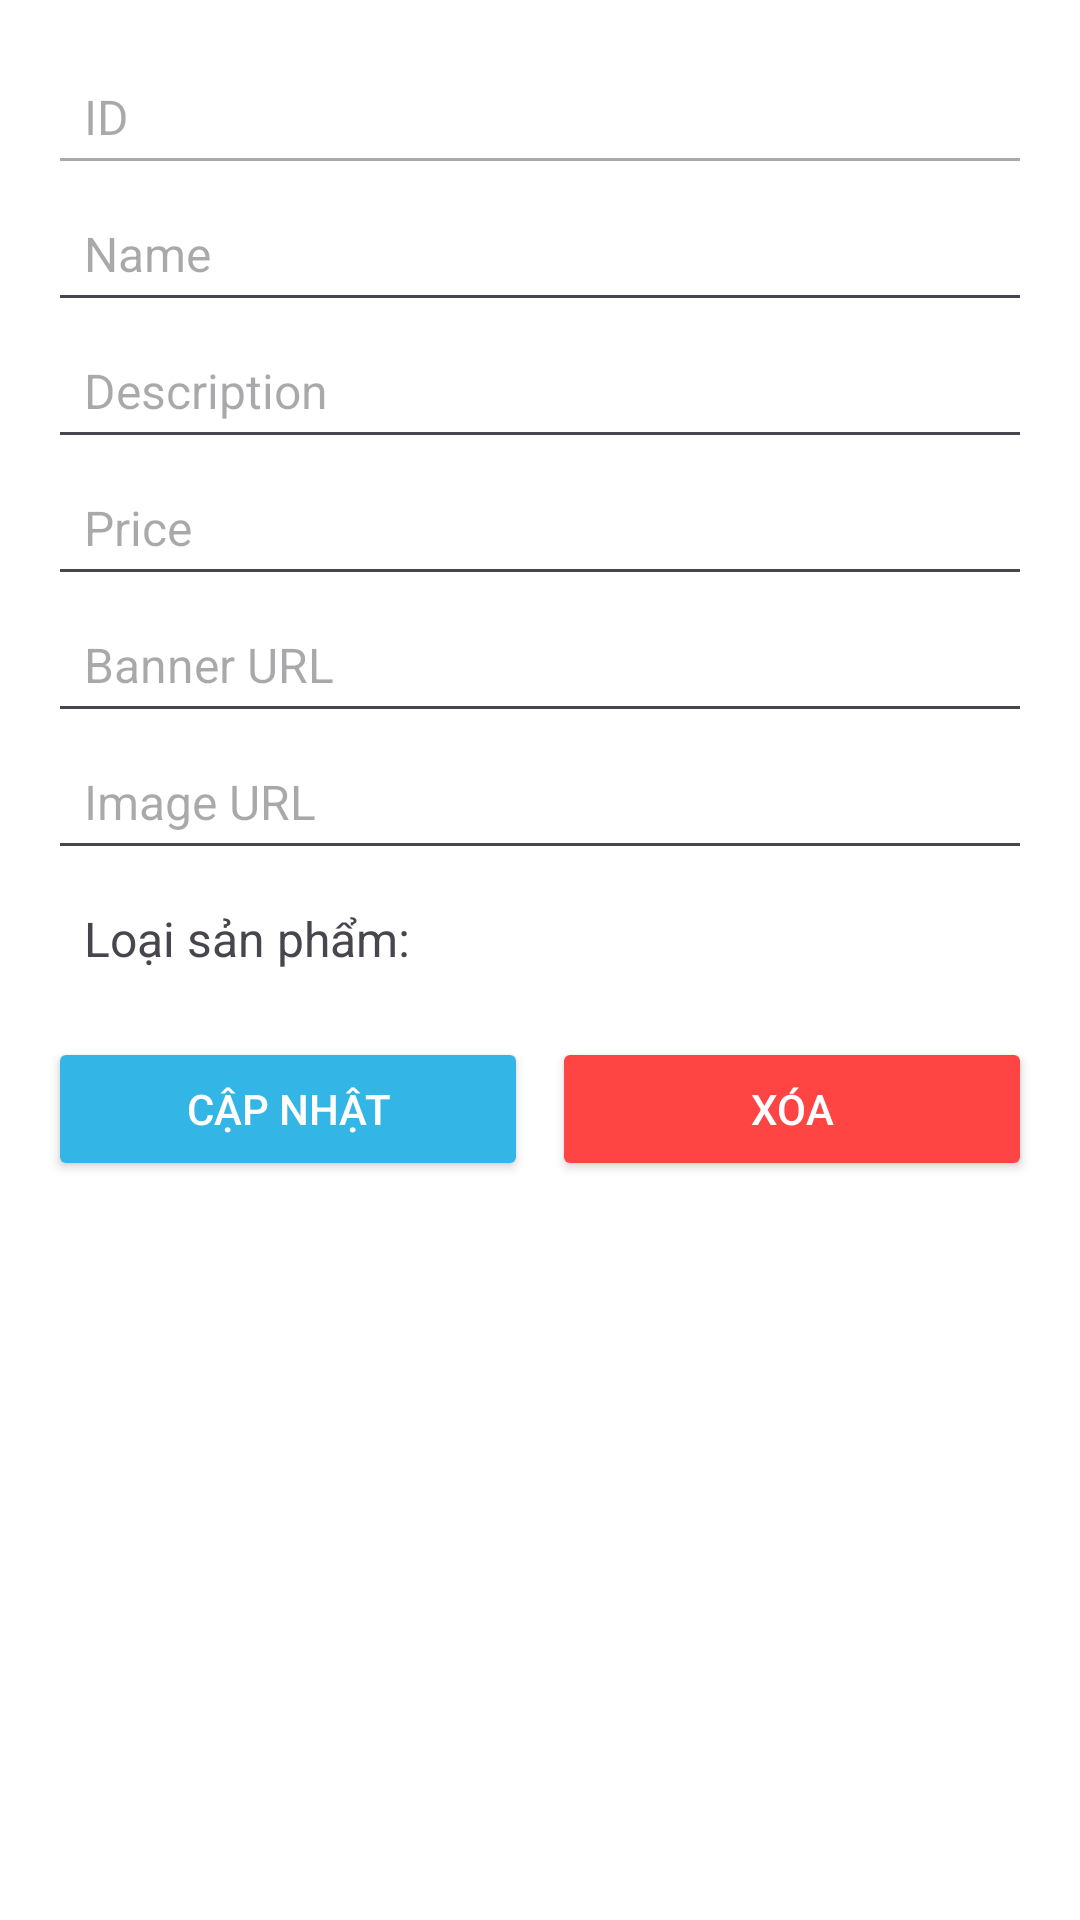

Produce the Android XML layout that renders to this screen, including the resource entries it uses.
<!-- AndroidManifest.xml: application theme Theme.FruitShopping -->
<!-- res/layout/product_admin_item.xml -->
<?xml version="1.0" encoding="utf-8"?>
<LinearLayout xmlns:android="http://schemas.android.com/apk/res/android"
    android:layout_width="match_parent"
    android:layout_height="wrap_content"
    android:orientation="vertical"
    android:background="@color/cardview_light_background"

    android:padding="16dp">

    <EditText
        android:id="@+id/editTextId"
        android:layout_width="match_parent"
        android:layout_height="wrap_content"
        android:hint="ID"
        android:padding="12dp"
        android:textSize="16sp"
        android:enabled="false" /> 


    <EditText
        android:id="@+id/editTextName"
        android:layout_width="match_parent"
        android:layout_height="wrap_content"
        android:hint="Name"
        android:padding="12dp"
        android:textSize="16sp" />

    <EditText
        android:id="@+id/editTextDescription"
        android:layout_width="match_parent"
        android:layout_height="wrap_content"
        android:hint="Description"
        android:padding="12dp"
        android:textSize="16sp" />

    <EditText
        android:id="@+id/editTextPrice"
        android:layout_width="match_parent"
        android:layout_height="wrap_content"
        android:hint="Price"
        android:inputType="numberDecimal"
        android:padding="12dp"
        android:textSize="16sp" />

    <EditText
        android:id="@+id/editTextBanner"
        android:layout_width="match_parent"
        android:layout_height="wrap_content"
        android:hint="Banner URL"
        android:padding="12dp"
        android:textSize="16sp" />

    <EditText
        android:id="@+id/editTextImage"
        android:layout_width="match_parent"
        android:layout_height="wrap_content"
        android:hint="Image URL"
        android:padding="12dp"
        android:textSize="16sp" />

    <TextView
        android:id="@+id/textViewCategoryId"
        android:layout_width="match_parent"
        android:layout_height="wrap_content"
        android:padding="12dp"
        android:text="Loại sản phẩm: "
        android:textSize="16sp" />

    <LinearLayout
        android:layout_width="match_parent"
        android:layout_height="wrap_content"
        android:orientation="horizontal"
        android:paddingTop="10dp">

        <Button
            android:id="@+id/btnUpdate"
            android:layout_width="0dp"
            android:layout_height="wrap_content"
            android:layout_marginEnd="8dp"
            android:layout_weight="1"
            android:backgroundTint="@android:color/holo_blue_light"
            android:text="Cập Nhật"
            android:textColor="@android:color/white" />

        <Button
            android:id="@+id/btnDelete"
            android:layout_width="0dp"
            android:layout_height="wrap_content"
            android:layout_weight="1"
            android:backgroundTint="@android:color/holo_red_light"
            android:text="Xóa"
            android:textColor="@android:color/white" />
    </LinearLayout>
</LinearLayout>
<!-- resources referenced by this layout -->
<resources>
  <style name="Theme.FruitShopping" parent="Base.Theme.FruitShopping" />
  <style name="Base.Theme.FruitShopping" parent="Theme.Material3.DayNight.NoActionBar">
          
          
      </style>
</resources>
